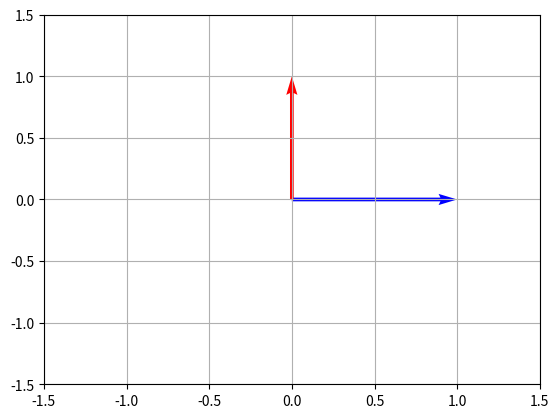

This chart was generated by the following Python code:
import matplotlib.pyplot as plt
import numpy as np

R = np.array([[0, -1], [1, 0]])    
p = np.array([1.0, 0.0])          
p2 = R @ p                         

plt.quiver(0, 0, p[0], p[1], angles="xy",scale_units="xy", scale=1, color="blue")   
plt.quiver(0, 0, p2[0], p2[1], angles="xy", scale_units="xy", scale=1, color="red") 
plt.xlim(-1.5, 1.5)
plt.ylim(-1.5, 1.5)
plt.grid(True)
plt.show()
